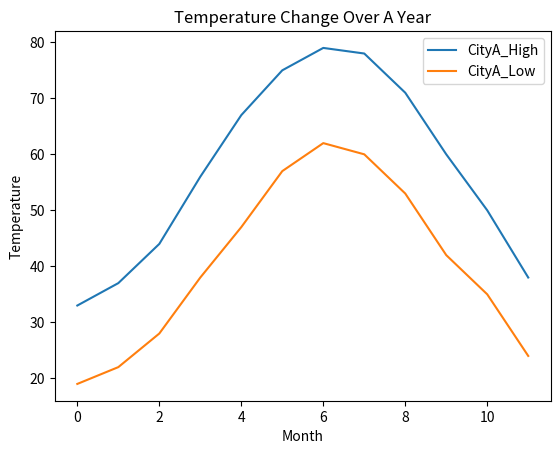
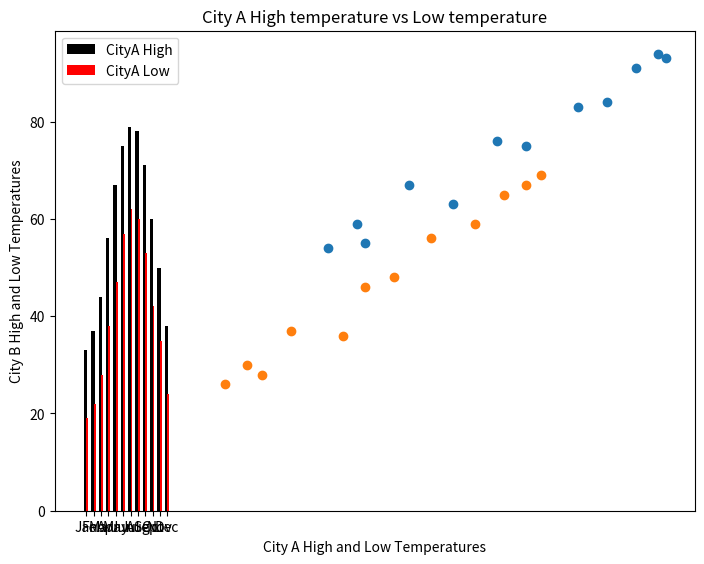

The matplotlib source for these figures, in order:
# -*- coding: utf-8 -*-
"""
Created on Sat Jun 27 16:54:05 2020

[redacted]
"""


import pandas as pd
import matplotlib.pyplot as plt
import numpy as np
import seaborn as sns;
CITY_TEMP = {'CityA_High':[33,37,44,56,67,75,79,78,71,60,50,38], 'CityA_Low':[19,22,28,38,47,57,62,60,53,42,35,24],
'CityB_High':[54,59,67,76,83,91,93,94,84,75,63,55],'CityB_Low':[26,30,37,46,56,65,69,67,59,48,36,28]}
  
# DataFrame
dataobject = pd.DataFrame(CITY_TEMP)

# Line Plot

cityA_temp=dataobject[['CityA_High','CityA_Low']]
cityA_temp.plot.line(title='Temperature Change Over A Year')
plt.xlabel('Month')
plt.ylabel('Temperature')
plt.show()

# Bar plot

Y = np.arange(12)
fig = plt.figure()
y = fig.add_axes([0,0,1,1])
y.bar( Y+0.00, cityA_temp['CityA_High'], color = 'black', width = 0.45)
y.bar( Y+0.25, cityA_temp['CityA_Low'], color = 'red', width = 0.25)
y.set_title('City A High temperature vs Low temperature')
y.set_ylabel('Temperature')
y.set_xlabel('Month')
y.set_xticks(Y + 0.25 / 2)
y.set_xticklabels(["Jan","Feb","Mar","Apr","May","Jun","Jul","Aug","Sep","Oct","Nov","Dec"])
y.legend(labels=['CityA High', 'CityA Low'])
plt.show()


# Scatter plot
plt.scatter(dataobject['CityA_High'],dataobject['CityB_High'])
plt.scatter(dataobject['CityA_Low'],dataobject['CityB_Low'])
plt.xlabel('City A High and Low Temperatures')
plt.ylabel('City B High and Low Temperatures')
plt.show()